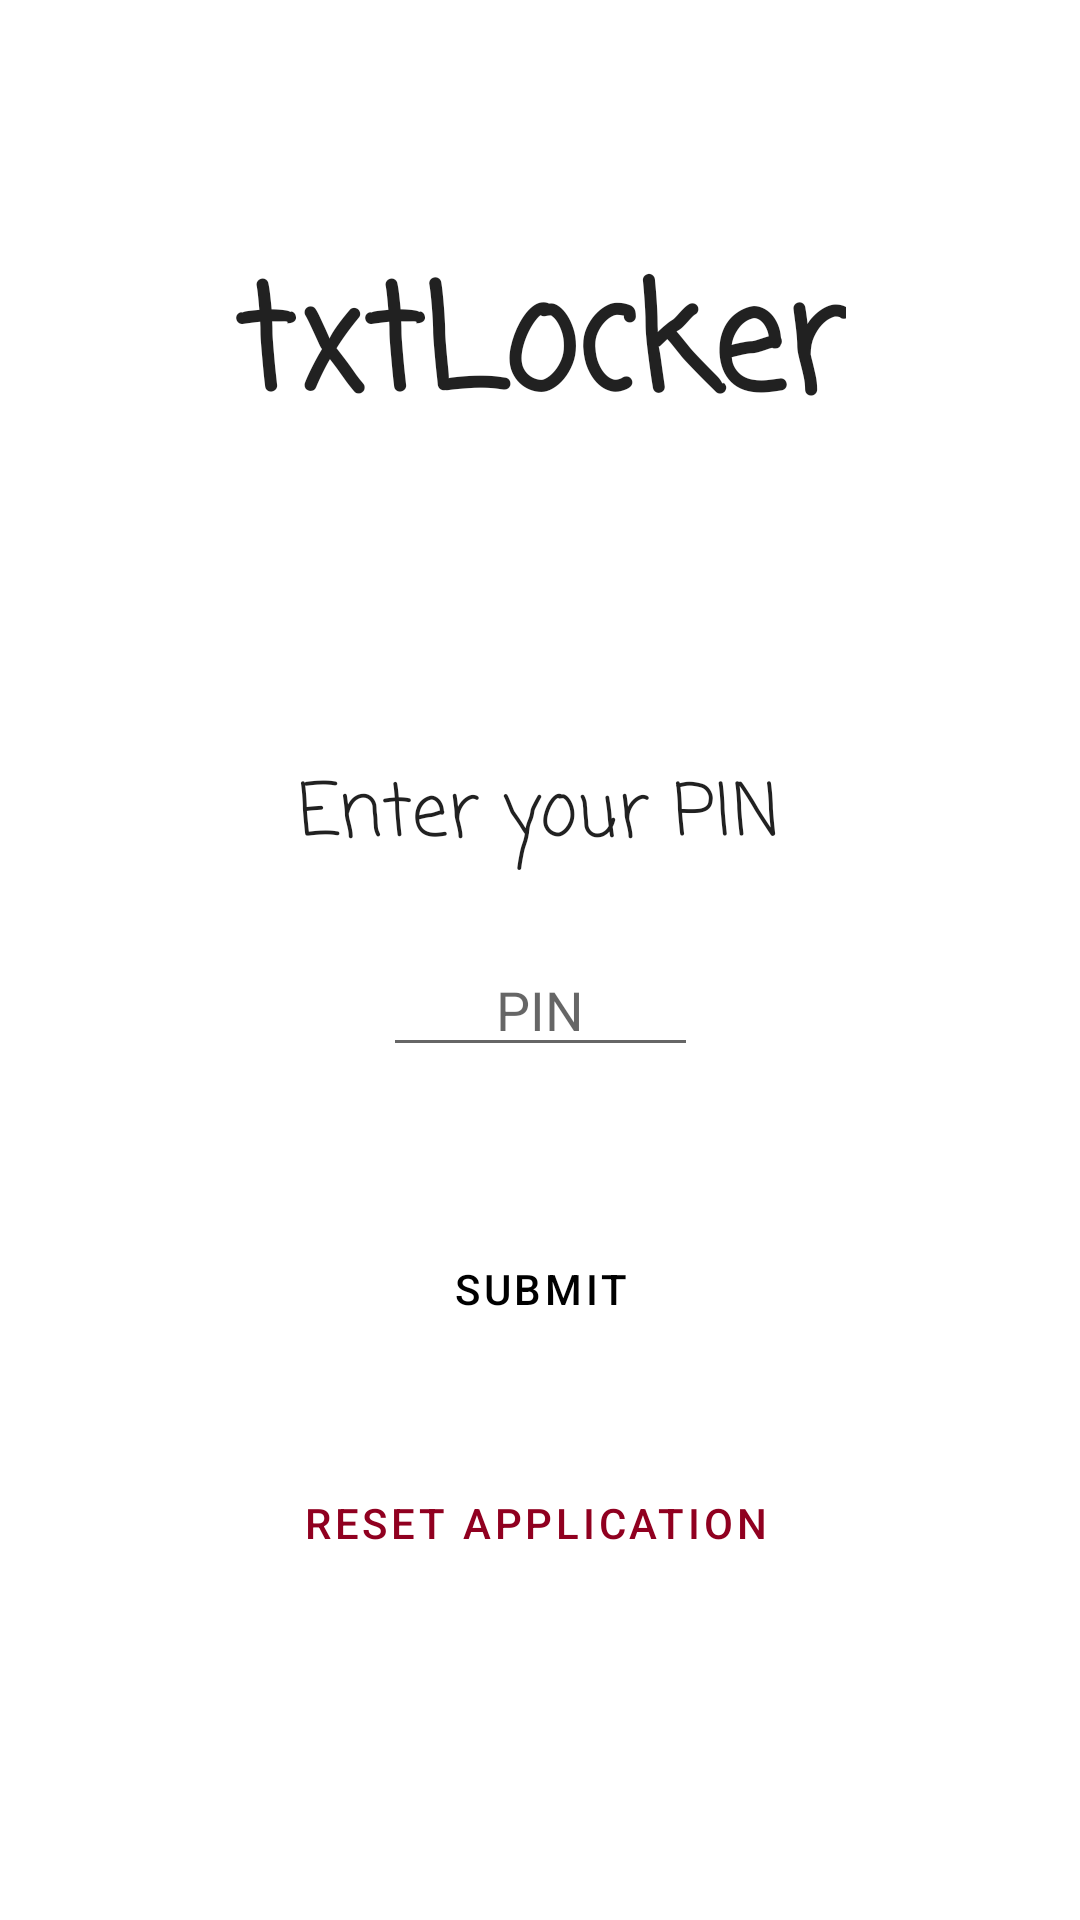

Here is an Android app screen rendered from its layout file. Give the layout XML and the strings, colors and styles it references.
<!-- AndroidManifest.xml: application theme Theme.TxtLocker -->
<!-- res/layout/activity_main.xml -->
<?xml version="1.0" encoding="utf-8"?>
<androidx.constraintlayout.widget.ConstraintLayout xmlns:android="http://schemas.android.com/apk/res/android"
    xmlns:app="http://schemas.android.com/apk/res-auto"
    xmlns:tools="http://schemas.android.com/tools"
    android:layout_width="match_parent"
    android:layout_height="match_parent"
    tools:context=".MainActivity">

    

    <TextView
        android:id="@+id/textViewAppName"
        android:layout_width="wrap_content"
        android:layout_height="wrap_content"
        android:layout_marginTop="80dp"
        android:fontFamily="casual"
        android:textStyle="bold"
        android:text="@string/app_name"
        android:textSize="48sp"
        app:layout_constraintEnd_toEndOf="parent"
        app:layout_constraintStart_toStartOf="parent"
        app:layout_constraintTop_toTopOf="parent" />

    <TextView
        android:id="@+id/editTextEnterPin"
        android:layout_width="wrap_content"
        android:layout_height="wrap_content"
        android:layout_marginTop="100dp"
        android:fontFamily="casual"
        android:text="@string/enter_your_pin"
        android:textSize="24sp"
        app:layout_constraintEnd_toEndOf="parent"
        app:layout_constraintStart_toStartOf="parent"
        app:layout_constraintTop_toBottomOf="@+id/textViewAppName" />

    <EditText
        android:id="@+id/editTextPin"
        android:layout_width="wrap_content"
        android:layout_height="wrap_content"
        android:layout_marginTop="24dp"
        android:ems="5"
        android:inputType="numberPassword"
        android:hint="@string/pin"
        android:textAlignment="center"
        app:layout_constraintEnd_toEndOf="parent"
        app:layout_constraintStart_toStartOf="parent"
        app:layout_constraintTop_toBottomOf="@+id/editTextEnterPin" />

    <Button
        android:id="@+id/buttonSubmit"
        style="@style/Widget.MaterialComponents.Button.TextButton"
        android:layout_width="wrap_content"
        android:layout_height="wrap_content"
        android:layout_marginTop="50dp"
        android:text="@string/submit"
        app:layout_constraintEnd_toEndOf="parent"
        app:layout_constraintStart_toStartOf="parent"
        app:layout_constraintTop_toBottomOf="@+id/editTextPin"
        app:rippleColor="@color/luminous_green" />

    <Button
        android:id="@+id/buttonResetApp"
        style="@style/Widget.MaterialComponents.Button.TextButton"
        android:layout_width="wrap_content"
        android:layout_height="wrap_content"
        android:layout_marginTop="30dp"
        android:text="@string/reset_app"
        app:layout_constraintEnd_toEndOf="parent"
        app:layout_constraintHorizontal_bias="0.492"
        app:layout_constraintStart_toStartOf="parent"
        app:layout_constraintTop_toBottomOf="@+id/buttonSubmit"
        android:textColor="@color/burgundy_red"
        app:rippleColor="@color/burgundy_red" />


</androidx.constraintlayout.widget.ConstraintLayout>
<!-- resources referenced by this layout -->
<resources>
  <color name="burgundy_red">#900020</color>
  <color name="luminous_green">#00BB2D</color>
  <string name="app_name">txtLocker</string>
  <string name="dark_mode">Dark Mode</string>
  <string name="enter_your_pin">Enter your PIN</string>
  <string name="pin">PIN</string>
  <string name="reset_app">Reset application</string>
  <string name="submit">Submit</string>
  <style name="Theme.TxtLocker" parent="Theme.MaterialComponents.DayNight.NoActionBar">
          
          <item name="colorPrimary">@color/black</item>
          <item name="colorPrimaryVariant">@color/black</item>
          <item name="colorOnPrimary">@color/black</item>
          
          <item name="colorSecondary">@color/black</item>
          <item name="colorSecondaryVariant">@color/black</item>
          <item name="colorOnSecondary">@color/black</item>
          
          <item name="android:statusBarColor">?attr/colorPrimaryVariant</item>
          
          <item name="appBarLayoutStyle">@color/white</item>
          <item name="android:textViewStyle">@color/black</item>
      </style>
  <color name="black">#FF000000</color>
  <color name="white">#FFFFFFFF</color>
</resources>
